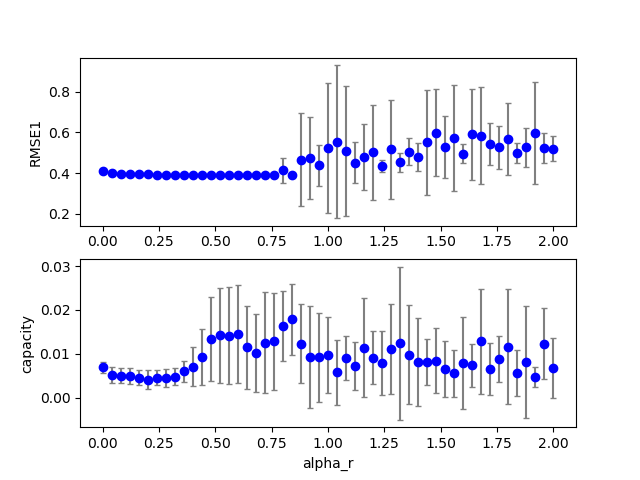

Source data for this figure (header and first rows):
4, 0, 2, 100, 0.800000, 0.080000, 0.000000, 0.700000, 2.000000, 0.100000, 0.100000, 0.100000, 0.100000, 0.395085, 0.000000, 0.007445
4, 0, 12, 100, 0.8, 0.48, 0.000000, 0.7, 2, 0.1, 0.1, 0.1, 0.1, 0.385, 0.000000, 0.01865
4, 0, 6, 100, 0.8, 0.24, 0.000000, 0.7, 2, 0.1, 0.1, 0.1, 0.1, 0.3889, 0.000000, 0.005434
4, 0, 9, 100, 0.8, 0.36, 0.000000, 0.7, 2, 0.1, 0.1, 0.1, 0.1, 0.3861, 0.000000, 0.008810
4, 0, 13, 100, 0.8, 0.52, 0.000000, 0.7, 2, 0.1, 0.1, 0.1, 0.1, 0.3844, 0.000000, 0.02102
4, 0, 14, 100, 0.8, 0.56, 0.000000, 0.7, 2, 0.1, 0.1, 0.1, 0.1, 0.3837, 0.000000, 0.02205
4, 0, 1, 100, 0.8, 0.04, 0.000000, 0.7, 2, 0.1, 0.1, 0.1, 0.1, 0.3959, 0.000000, 0.006370
4, 0, 3, 100, 0.8, 0.12, 0.000000, 0.7, 2, 0.1, 0.1, 0.1, 0.1, 0.3934, 0.000000, 0.007266
4, 0, 16, 100, 0.8, 0.64, 0.000000, 0.7, 2, 0.1, 0.1, 0.1, 0.1, 0.3826, 0.000000, 0.02392
4, 0, 18, 100, 0.8, 0.72, 0.000000, 0.7, 2, 0.1, 0.1, 0.1, 0.1, 0.3817, 0.000000, 0.02633
4, 0, 8, 100, 0.8, 0.32, 0.000000, 0.7, 2, 0.1, 0.1, 0.1, 0.1, 0.3867, 0.000000, 0.006565
4, 0, 7, 100, 0.8, 0.28, 0.000000, 0.7, 2, 0.1, 0.1, 0.1, 0.1, 0.3877, 0.000000, 0.005509
4, 0, 4, 100, 0.8, 0.16, 0.000000, 0.7, 2, 0.1, 0.1, 0.1, 0.1, 0.3917, 0.000000, 0.006551
4, 0, 17, 100, 0.8, 0.68, 0.000000, 0.7, 2, 0.1, 0.1, 0.1, 0.1, 0.3821, 0.000000, 0.02599
4, 0, 0, 100, 0.8, 0.000000, 0.000000, 0.7, 2, 0.1, 0.1, 0.1, 0.1, 0.4113, 0.000000, 0.007617
4, 0, 5, 100, 0.8, 0.2, 0.000000, 0.7, 2, 0.1, 0.1, 0.1, 0.1, 0.3902, 0.000000, 0.005863
4, 0, 15, 100, 0.8, 0.6, 0.000000, 0.7, 2, 0.1, 0.1, 0.1, 0.1, 0.3831, 0.000000, 0.02251
4, 0, 19, 100, 0.8, 0.76, 0.000000, 0.7, 2, 0.1, 0.1, 0.1, 0.1, 0.3816, 0.000000, 0.02389
4, 0, 11, 100, 0.8, 0.44, 0.000000, 0.7, 2, 0.1, 0.1, 0.1, 0.1, 0.3854, 0.000000, 0.01545
4, 0, 37, 100, 0.8, 1.48, 0.000000, 0.7, 2, 0.1, 0.1, 0.1, 0.1, 0.4813, 0.000000, 0.008812
4, 0, 34, 100, 0.8, 1.36, 0.000000, 0.7, 2, 0.1, 0.1, 0.1, 0.1, 0.4706, 0.000000, 0.007273
4, 0, 27, 100, 0.8, 1.08, 0.000000, 0.7, 2, 0.1, 0.1, 0.1, 0.1, 0.4161, 0.000000, 0.007242
4, 0, 25, 100, 0.8, 1, 0.000000, 0.7, 2, 0.1, 0.1, 0.1, 0.1, 0.4202, 0.000000, 0.02397
4, 0, 29, 100, 0.8, 1.16, 0.000000, 0.7, 2, 0.1, 0.1, 0.1, 0.1, 0.445, 0.000000, 0.01121
4, 0, 28, 100, 0.8, 1.12, 0.000000, 0.7, 2, 0.1, 0.1, 0.1, 0.1, 0.4146, 0.000000, 0.001788
4, 0, 24, 100, 0.8, 0.96, 0.000000, 0.7, 2, 0.1, 0.1, 0.1, 0.1, 0.3911, 0.000000, 0.01097
4, 0, 23, 100, 0.8, 0.92, 0.000000, 0.7, 2, 0.1, 0.1, 0.1, 0.1, 0.3991, 0.000000, 0.0175
4, 0, 31, 100, 0.8, 1.24, 0.000000, 0.7, 2, 0.1, 0.1, 0.1, 0.1, 0.4463, 0.000000, 0.002399
4, 0, 21, 100, 0.8, 0.84, 0.000000, 0.7, 2, 0.1, 0.1, 0.1, 0.1, 0.3827, 0.000000, 0.01873
4, 0, 35, 100, 0.8, 1.4, 0.000000, 0.7, 2, 0.1, 0.1, 0.1, 0.1, 0.4787, 0.000000, 0.003542
4, 0, 33, 100, 0.8, 1.32, 0.000000, 0.7, 2, 0.1, 0.1, 0.1, 0.1, 0.4302, 0.000000, 0.01352
4, 0, 22, 100, 0.8, 0.88, 0.000000, 0.7, 2, 0.1, 0.1, 0.1, 0.1, 0.3841, 0.000000, 0.01892
4, 0, 20, 100, 0.8, 0.8, 0.000000, 0.7, 2, 0.1, 0.1, 0.1, 0.1, 0.3819, 0.000000, 0.02333
4, 0, 36, 100, 0.8, 1.44, 0.000000, 0.7, 2, 0.1, 0.1, 0.1, 0.1, 0.5302, 0.000000, 0.01743
4, 0, 30, 100, 0.8, 1.2, 0.000000, 0.7, 2, 0.1, 0.1, 0.1, 0.1, 0.4661, 0.000000, 0.002343
4, 0, 32, 100, 0.8, 1.28, 0.000000, 0.7, 2, 0.1, 0.1, 0.1, 0.1, 0.4452, 0.000000, 0.01353
4, 0, 38, 100, 0.8, 1.52, 0.000000, 0.7, 2, 0.1, 0.1, 0.1, 0.1, 0.442, 0.000000, 0.01553
4, 0, 48, 100, 0.8, 1.92, 0.000000, 0.7, 2, 0.1, 0.1, 0.1, 0.1, 0.5368, 0.000000, 0.004671
4, 1, 3, 100, 0.8, 0.12, 0.000000, 0.7, 2, 0.1, 0.1, 0.1, 0.1, 0.3932, 0.000000, 0.006615
4, 0, 49, 100, 0.8, 1.96, 0.000000, 0.7, 2, 0.1, 0.1, 0.1, 0.1, 0.503, 0.000000, 0.008502
4, 1, 8, 100, 0.8, 0.32, 0.000000, 0.7, 2, 0.1, 0.1, 0.1, 0.1, 0.3902, 0.000000, 0.002702
4, 0, 45, 100, 0.8, 1.8, 0.000000, 0.7, 2, 0.1, 0.1, 0.1, 0.1, 0.5692, 0.000000, 0.01181
4, 0, 43, 100, 0.8, 1.72, 0.000000, 0.7, 2, 0.1, 0.1, 0.1, 0.1, 0.5272, 0.000000, 0.003566
4, 1, 5, 100, 0.8, 0.2, 0.000000, 0.7, 2, 0.1, 0.1, 0.1, 0.1, 0.3916, 0.000000, 0.004680
4, 0, 44, 100, 0.8, 1.76, 0.000000, 0.7, 2, 0.1, 0.1, 0.1, 0.1, 0.5343, 0.000000, 0.002589
4, 0, 47, 100, 0.8, 1.88, 0.000000, 0.7, 2, 0.1, 0.1, 0.1, 0.1, 0.6044, 0.000000, 0.003505
4, 1, 1, 100, 0.8, 0.04, 0.000000, 0.7, 2, 0.1, 0.1, 0.1, 0.1, 0.3956, 0.000000, 0.008009
4, 1, 7, 100, 0.8, 0.28, 0.000000, 0.7, 2, 0.1, 0.1, 0.1, 0.1, 0.3908, 0.000000, 0.003145
4, 0, 46, 100, 0.8, 1.84, 0.000000, 0.7, 2, 0.1, 0.1, 0.1, 0.1, 0.5248, 0.000000, 0.003777
4, 0, 41, 100, 0.8, 1.64, 0.000000, 0.7, 2, 0.1, 0.1, 0.1, 0.1, 0.5151, 0.000000, 0.01125
4, 1, 2, 100, 0.8, 0.08, 0.000000, 0.7, 2, 0.1, 0.1, 0.1, 0.1, 0.3949, 0.000000, 0.007547
4, 1, 6, 100, 0.8, 0.24, 0.000000, 0.7, 2, 0.1, 0.1, 0.1, 0.1, 0.3912, 0.000000, 0.003896
4, 1, 0, 100, 0.8, 0.000000, 0.000000, 0.7, 2, 0.1, 0.1, 0.1, 0.1, 0.4087, 0.000000, 0.007928
4, 0, 40, 100, 0.8, 1.6, 0.000000, 0.7, 2, 0.1, 0.1, 0.1, 0.1, 0.5661, 0.000000, 0.003525
4, 0, 42, 100, 0.8, 1.68, 0.000000, 0.7, 2, 0.1, 0.1, 0.1, 0.1, 0.5025, 0.000000, 0.008241
4, 0, 50, 100, 0.8, 2, 0.000000, 0.7, 2, 0.1, 0.1, 0.1, 0.1, 0.5098, 0.000000, 0.005900
4, 1, 9, 100, 0.8, 0.36, 0.000000, 0.7, 2, 0.1, 0.1, 0.1, 0.1, 0.3894, 0.000000, 0.003112
4, 1, 28, 100, 0.8, 1.12, 0.000000, 0.7, 2, 0.1, 0.1, 0.1, 0.1, 0.3909, 0.000000, 0.01384
4, 1, 24, 100, 0.8, 0.96, 0.000000, 0.7, 2, 0.1, 0.1, 0.1, 0.1, 0.387, 0.000000, 0.03256
4, 1, 22, 100, 0.8, 0.88, 0.000000, 0.7, 2, 0.1, 0.1, 0.1, 0.1, 0.3875, 0.000000, 0.02996
4, 1, 13, 100, 0.8, 0.52, 0.000000, 0.7, 2, 0.1, 0.1, 0.1, 0.1, 0.3881, 0.000000, 0.03792
... 372 more rows
